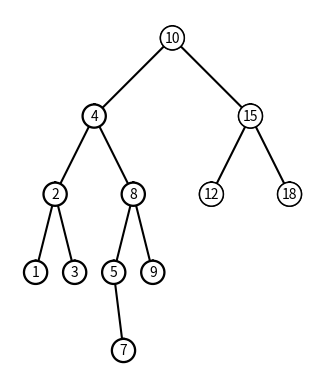

This chart was generated by the following Python code:
'''
Course: CS2302 MW 1:30-2:50
[redacted]
Assignment: Lab #3
[redacted]
[redacted]
Date of Last Modification: March 8, 2019
Purpose of the Program: The purpose of this program is to make figures to build
                        BST, to Search for an item iteratively, to extract the
                        elements from a BST, to build a BST from a list, and to
                        print the items by depth.
'''

class BST(object):
    # Constructor
    def __init__(self, item, left=None, right=None):  
        self.item = item
        self.left = left 
        self.right = right      

import matplotlib.pyplot as plt
import numpy as np
import math 
        
def Insert(T,newItem):
    if T == None:
        T =  BST(newItem)
    elif T.item > newItem:
        T.left = Insert(T.left,newItem)
    else:
        T.right = Insert(T.right,newItem)
    return T

def Delete(T,del_item):
    #Deletes an element
    if T is not None:
        if del_item < T.item:
            T.left = Delete(T.left,del_item)
        elif del_item > T.item:
            T.right = Delete(T.right,del_item)
        else:  # del_item == T.item
            if T.left is None and T.right is None: # T is a leaf, just remove it
                T = None
            elif T.left is None: # T has one child, replace it by existing child
                T = T.right
            elif T.right is None:
                T = T.left    
            else: # T has two chldren. Replace T by its successor, delete successor
                m = Smallest(T.right)
                T.item = m.item
                T.right = Delete(T.right,m.item)
    return T
         
def InOrder(T):
    # Prints items in BST in ascending order
    if T is not None:
        InOrder(T.left)
        print(T.item,end = ' ')
        InOrder(T.right)
  
def InOrderD(T,space):
    # Prints items and structure of BST
    if T is not None:
        InOrderD(T.right,space+'   ')
        print(space,T.item)
        InOrderD(T.left,space+'   ')
  
def SmallestL(T):
    # Returns smallest item in BST. Returns None if T is None
    if T is None:
        return None
    while T.left is not None:
        T = T.left
    return T   
 
def Smallest(T):
    # Returns smallest item in BST. Error if T is None
    if T.left is None:
        return T
    else:
        return Smallest(T.left)

def Largest(T):
    #Returns the largest element
    if T.right is None:
        return T
    else:
        return Largest(T.right)   

def Find(T,k):
    # Returns the address of k in BST, or None if k is not in the tree
    if T is None or T.item == k:
        return T
    if T.item<k:
        return Find(T.right,k)
    return Find(T.left,k)
    
def FindAndPrint(T,k):
    f = Find(T,k)
    if f is not None:
        print(f.item,'found')
    else:
        print(k,'not found')
        
def TreeHeight(t):
    #Gets the height of the Tree
    if t is None:
        return 0
    else:
        lheight = TreeHeight(t.left)
        rheight = TreeHeight(t.right)
        if lheight > rheight:
            return lheight+1
        else:
            return rheight+1
        
def Search(T,k):
    #Searches for an item in a BST and returns a reference to the Node iteratively
    while T is not None and T.item != k:
        if T.item<k:
            T = T.right
        else:
            T = T.left
    return T

def SearchAndPrint(T,k):
    #Prints the result of the Search method
    f = Search(T,k)
    if f is not None:
        print(f.item,'found')
    else:
        print(k,'not found')
        

def Extract(T):
    #Creates an empty list and calls the Extractor Method
    a = []
    return Extractor(T,a)
    
def Extractor(T,a):
    #Extracts the elements from a BST into a sorted list. Running Time O(n)
    if T is not None:
        Extractor(T.left,a)
        a.append(T.item)
        Extractor(T.right,a)
    return a
    
def BuildTree(T,a):
    #Builds a tree from a sorted list. Running Time: O(n)
    if len(a) == 0:
        return
    middle = len(a)//2
    if T == None:
        T =  BST(a[middle])    
    T.left = BuildTree(T.left,a[:middle])
    T.right = BuildTree(T.right,a[middle+1:])
    return T

def PrintAtDepths(T):
    #Prints the keys at the different levels
    h = TreeHeight(T)
    for i in range(0, h):
        print("Keys at Depth %d: " %i, end=' ')
        PrintLevel(T,i)
        print()

def PrintLevel(T,d):
    #Prints the keys at the different levels
    if T is None: 
        return
    if d == 0: 
        print(T.item, end = ' '), 
    elif d > 0 : 
        PrintLevel(T.left , d-1) 
        PrintLevel(T.right , d-1)
    
def DrawBST(T, ax, p, r):
    #Draws a tree as a figure.
    if T is None:
        return
    z = 200
    if T.left is None and T.right is None:
        DrawCircles(T,ax,p,z)
        DrawNumbers(T,ax,p,z)
    else:
        q = np.array([[0,0],[0,0]])
        DrawTree(T,ax,q,z)
        DrawCircles(T,ax,p,z)
        DrawNumbers(T,ax,p,z)
    
def DrawTree(T,ax,p,z):
    #Draws the Tree for the BST
    if T.left is not None:
        q = np.zeros((2,2)) #array with points for the new tree
        dx = z/2 #difference in x between children nodes
        dy = 100 #difference in y between children and parent
        d = np.array([[-dx,-dy],[0,0]])
        q[:,0] = d[:,0]+p[0,0]
        q[:,1] = d[:,1]+p[0,1]
        ax.plot(q[:,0],q[:,1],color='k')
        DrawTree(T.left,ax,q,dx)
    if T.right is not None:
        q1 = np.zeros((2,2)) #array with points for the new tree
        dx1 = z/2 #difference in x between children nodes
        dy1 = 100 #difference in y between children and parent
        d1 = np.array([[dx1,-dy1],[0,0]])
        q1[:,0] = d1[:,0]+p[0,0]
        q1[:,1] = d1[:,1]+p[0,1]
        ax.plot(q1[:,0],q1[:,1],color='k')
        DrawTree(T.right,ax,q1,dx1)
        
def circle(center,rad): 
    #makes the circle
    n = int(4*rad*math.pi)
    t = np.linspace(0,6.3,n)
    x = center[0]+rad*np.sin(t)
    y = center[1]+rad*np.cos(t)
    return x,y

def DrawCircles(T,ax,center,z): 
    #Draws the circles for each node in the BST
    if T is not None:
        x,y = circle(center,15)
        ax.plot(x,y,color='k')
        dy = 100 #difference in y between children and parent
        dx = z/2 #difference in x between children and parent
        if T.left is not None:
            DrawCircles(T.left,ax,[center[0]-dx,center[1]-dy],dx)
        if T.right is not None:
            DrawCircles(T.right,ax,[center[0]+dx,center[1]-dy],dx)

def DrawNumbers(T,ax,center,z):
    #Draws the numbers inside the Nodes of the BST
    if T is not None:
        x = center[0]
        y = center[1]
        dy = 100 #difference in y between children and parent
        dx = z/2 #difference in x between children and parent
        ax.text(x, y, T.item, horizontalalignment='center', verticalalignment='center', color="k", fontsize=10,
                bbox=dict(facecolor='white', edgecolor='black', boxstyle='circle'))
        if T.left is not None:
            DrawNumbers(T.left,ax,[center[0]-dx,center[1]-dy],dx)
        if T.right is not None:
            DrawNumbers(T.right,ax,[center[0]+dx,center[1]-dy],dx)
    
#This is where the code can be tested
Q = None
O = [10, 4, 15, 2, 8, 12, 18, 1, 3, 5, 9, 7]
for o in O:
    Q = Insert(Q,o)
    
plt.close("all") 
fig, ax = plt.subplots() 
DrawBST(Q, ax, [0,0], 100)
ax.set_aspect(1.0)
ax.axis('off')
plt.show()
fig.savefig('DrawBST.png')
T = None
A = [70, 50, 90, 130, 150, 40, 10, 30, 100, 180, 45, 60, 140, 42]
for a in A:
    T = Insert(T,a)
SearchAndPrint(T,70)
SearchAndPrint(T,71)
print(Extract(T))
Z = None
Y = [10, 20, 30, 40, 50, 60, 70, 80, 90, 100, 120, 200, 400, 500]
Z = BuildTree(Z,Y)
PrintAtDepths(Z)